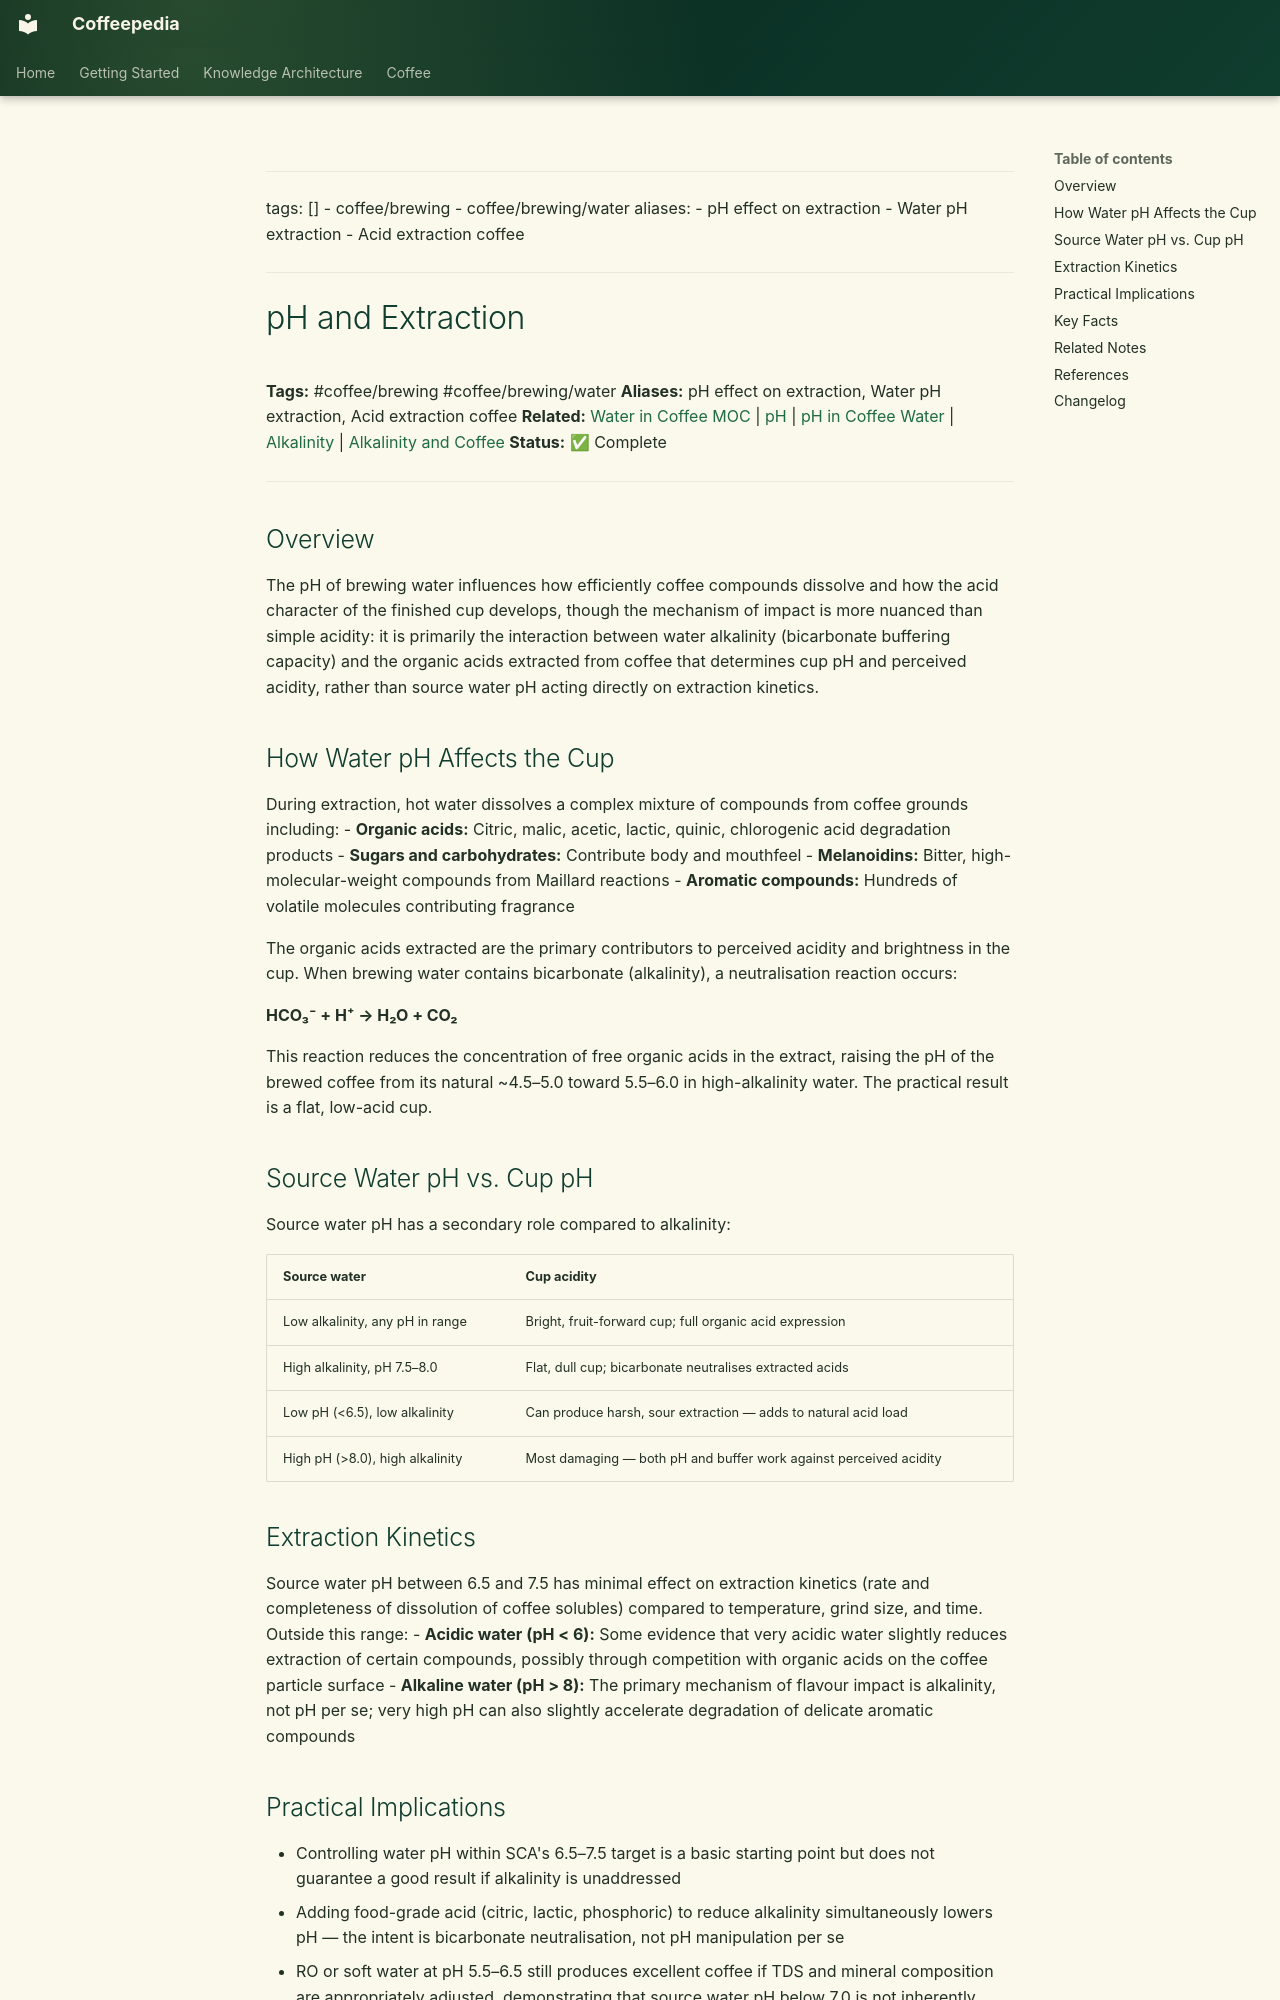

repository: Vauldt/all-about-coffee · page: coffee/coffee-brewing/ph-and-extraction/index.html · generator: mkdocs

---
tags: []
  - coffee/brewing
  - coffee/brewing/water
aliases:
  - pH effect on extraction
  - Water pH extraction
  - Acid extraction coffee
---

# pH and Extraction

**Tags:** #coffee/brewing #coffee/brewing/water
**Aliases:** pH effect on extraction, Water pH extraction, Acid extraction coffee
**Related:** [Water in Coffee MOC](../maps-of-content/water-in-coffee-moc.md) | [pH](ph.md) | [pH in Coffee Water](ph-in-coffee-water.md) | [Alkalinity](alkalinity.md) | [Alkalinity and Coffee](alkalinity-and-coffee.md)
**Status:** ✅ Complete

---

## Overview

The pH of brewing water influences how efficiently coffee compounds dissolve and how the acid character of the finished cup develops, though the mechanism of impact is more nuanced than simple acidity: it is primarily the interaction between water alkalinity (bicarbonate buffering capacity) and the organic acids extracted from coffee that determines cup pH and perceived acidity, rather than source water pH acting directly on extraction kinetics.

## How Water pH Affects the Cup

During extraction, hot water dissolves a complex mixture of compounds from coffee grounds including:
- **Organic acids:** Citric, malic, acetic, lactic, quinic, chlorogenic acid degradation products
- **Sugars and carbohydrates:** Contribute body and mouthfeel
- **Melanoidins:** Bitter, high-molecular-weight compounds from Maillard reactions
- **Aromatic compounds:** Hundreds of volatile molecules contributing fragrance

The organic acids extracted are the primary contributors to perceived acidity and brightness in the cup. When brewing water contains bicarbonate (alkalinity), a neutralisation reaction occurs:

**HCO₃⁻ + H⁺ → H₂O + CO₂**

This reaction reduces the concentration of free organic acids in the extract, raising the pH of the brewed coffee from its natural ~4.5–5.0 toward 5.5–6.0 in high-alkalinity water. The practical result is a flat, low-acid cup.

## Source Water pH vs. Cup pH

Source water pH has a secondary role compared to alkalinity:

| Source water | Cup acidity |
| :--- | :--- |
| Low alkalinity, any pH in range | Bright, fruit-forward cup; full organic acid expression |
| High alkalinity, pH 7.5–8.0 | Flat, dull cup; bicarbonate neutralises extracted acids |
| Low pH (<6.5), low alkalinity | Can produce harsh, sour extraction — adds to natural acid load |
| High pH (>8.0), high alkalinity | Most damaging — both pH and buffer work against perceived acidity |

## Extraction Kinetics

Source water pH between 6.5 and 7.5 has minimal effect on extraction kinetics (rate and completeness of dissolution of coffee solubles) compared to temperature, grind size, and time. Outside this range:
- **Acidic water (pH < 6):** Some evidence that very acidic water slightly reduces extraction of certain compounds, possibly through competition with organic acids on the coffee particle surface
- **Alkaline water (pH > 8):** The primary mechanism of flavour impact is alkalinity, not pH per se; very high pH can also slightly accelerate degradation of delicate aromatic compounds
